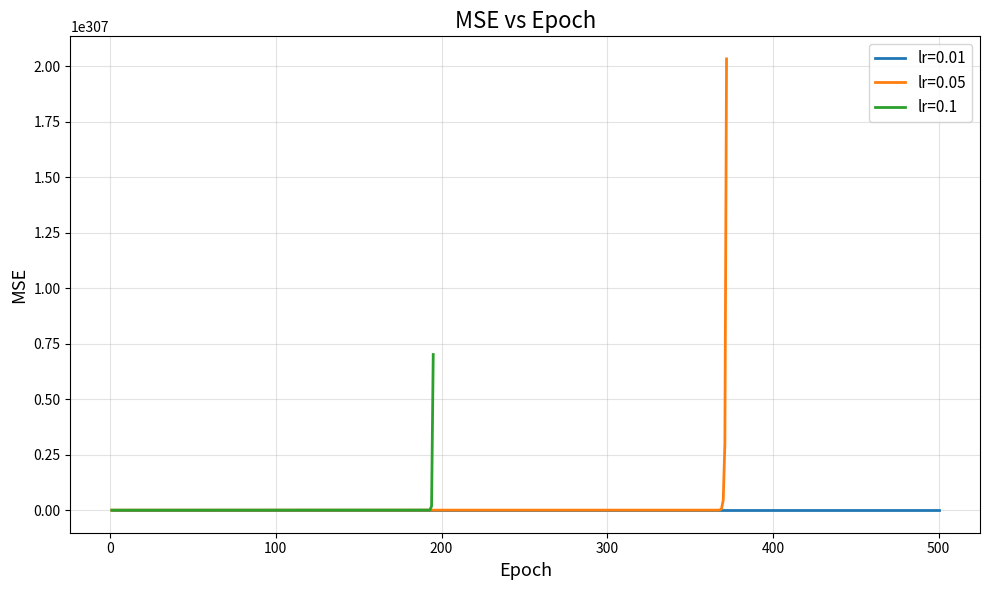
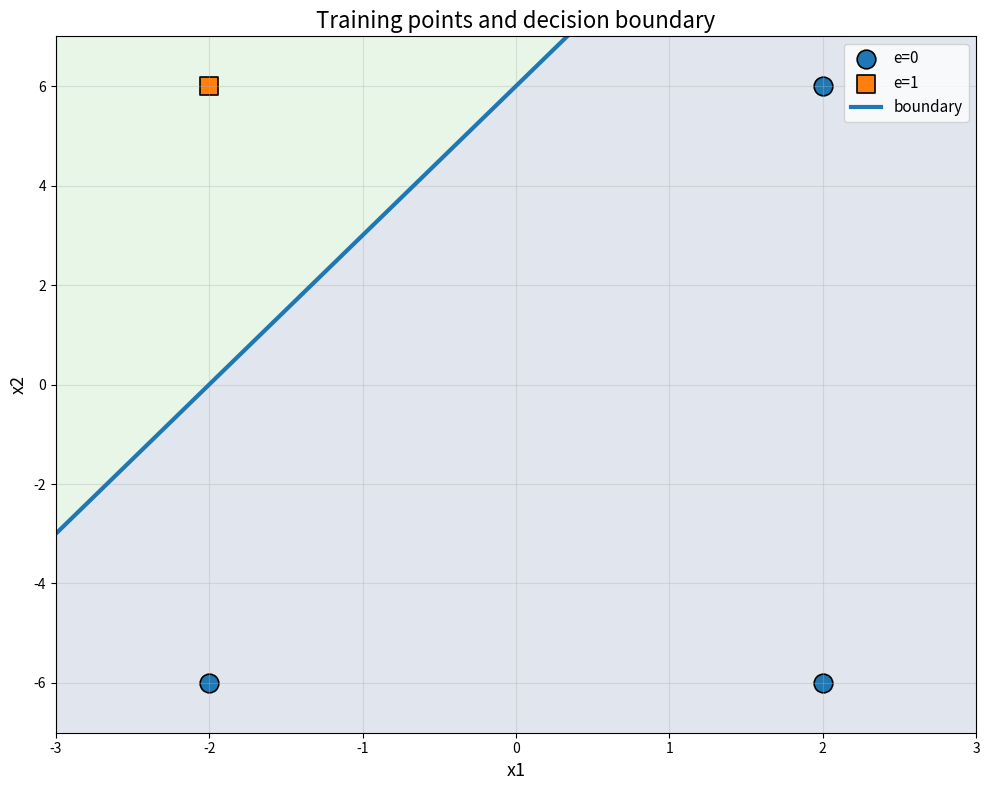
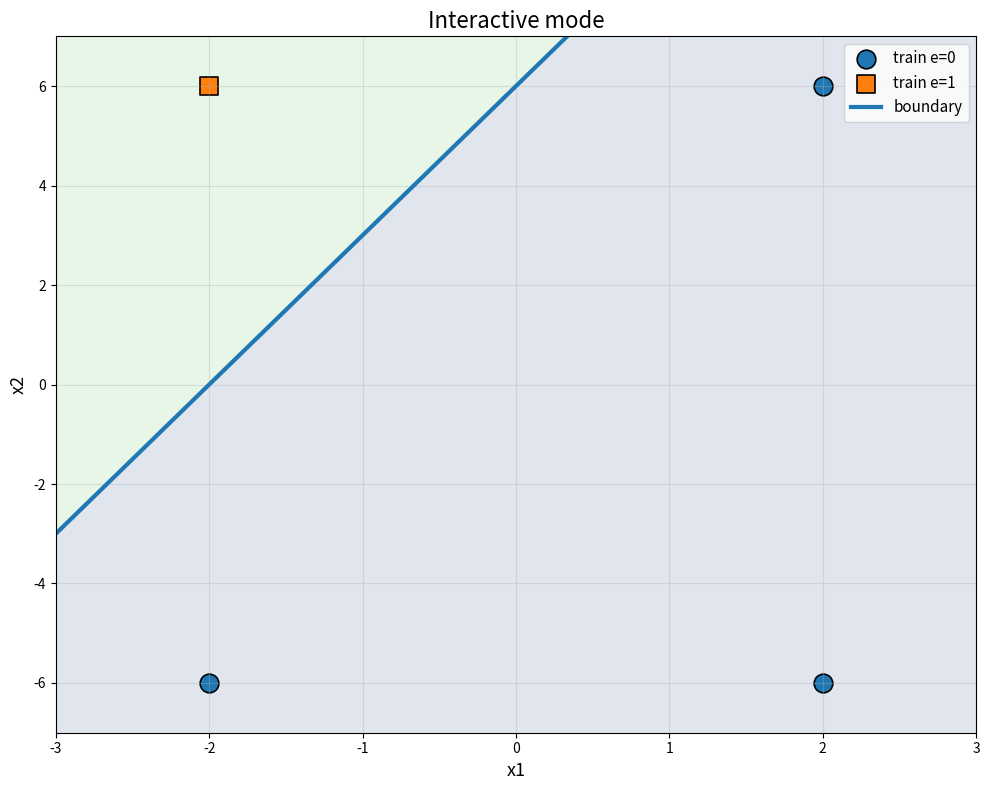

The script that saved these images, in order: (Note: this script raises an exception after producing the figures.)
import numpy as np
import matplotlib
matplotlib.rcParams['toolbar'] = 'None'
import matplotlib.pyplot as plt

X = np.array([
    [2, 6],
    [-2, 6],
    [2, -6],
    [-2, -6]
], dtype=float)

E = np.array([0, 1, 0, 0], dtype=int)
T = np.where(E == 0, -1, 1).astype(float)

X1_MIN, X1_MAX = -3.0, 3.0
X2_MIN, X2_MAX = -7.0, 7.0

def step(u):
    return 1 if u >= 0 else 0

def forward_linear(X, w, b):
    return X @ w + b

def forward_class(X, w, b):
    u = forward_linear(X, w, b)
    return np.array([step(val) for val in u], dtype=int)

def train_mse_lms(X, T, lr=0.05, epochs=500, w0=None, b0=0.0):
    n_features = X.shape[1]
    w = np.zeros(n_features, dtype=float) if w0 is None else np.array(w0, dtype=float).copy()
    b = float(b0)
    mse_history = []

    for _ in range(epochs):
        y_lin = forward_linear(X, w, b)
        err = T - y_lin
        mse = np.mean(err ** 2)
        mse_history.append(mse)

        grad_w = -(2.0 / X.shape[0]) * (X.T @ err)
        grad_b = -(2.0 / X.shape[0]) * np.sum(err)

        w = w - lr * grad_w
        b = b - lr * grad_b

    return w, b, np.array(mse_history)

def plot_mse(histories, lrs):
    plt.figure(figsize=(10, 6))
    for lr, h in zip(lrs, histories):
        plt.plot(np.arange(1, len(h) + 1), h, linewidth=2, label=f"lr={lr}")
    plt.title("MSE vs Epoch", fontsize=16)
    plt.xlabel("Epoch", fontsize=13)
    plt.ylabel("MSE", fontsize=13)
    plt.grid(True, alpha=0.35)
    plt.legend(fontsize=11)
    plt.tight_layout()

def plot_data_and_boundary(X, E, w, b):
    plt.figure(figsize=(10, 8))
    plt.xlabel("x1", fontsize=13)
    plt.ylabel("x2", fontsize=13)
    plt.title("Training points and decision boundary", fontsize=16)
    plt.grid(True, alpha=0.35)

    xx, yy = np.meshgrid(
        np.linspace(X1_MIN, X1_MAX, 300),
        np.linspace(X2_MIN, X2_MAX, 300)
    )
    zz = w[0] * xx + w[1] * yy + b
    plt.contourf(xx, yy, zz, levels=[-1000, 0, 1000], alpha=0.15)

    X0 = X[E == 0]
    X1c = X[E == 1]

    if len(X0) > 0:
        plt.scatter(X0[:, 0], X0[:, 1], marker="o", s=180, edgecolors="black", linewidths=1.2, label="e=0")
    if len(X1c) > 0:
        plt.scatter(X1c[:, 0], X1c[:, 1], marker="s", s=180, edgecolors="black", linewidths=1.2, label="e=1")

    w1, w2 = w[0], w[1]

    if abs(w2) >= 1e-12:
        x1_vals = np.linspace(X1_MIN, X1_MAX, 300)
        x2_vals = -(w1 * x1_vals + b) / w2
        plt.plot(x1_vals, x2_vals, linewidth=3, label="boundary")
    elif abs(w1) >= 1e-12:
        x1_const = -b / w1
        plt.axvline(x=x1_const, linewidth=3, label="boundary")

    plt.xlim(X1_MIN, X1_MAX)
    plt.ylim(X2_MIN, X2_MAX)
    plt.legend(fontsize=11)
    plt.tight_layout()

def interactive_mode(w, b):
    plt.ion()
    fig, ax = plt.subplots(figsize=(10, 8))
    ax.set_xlabel("x1", fontsize=13)
    ax.set_ylabel("x2", fontsize=13)
    ax.set_title("Interactive mode", fontsize=16)
    ax.grid(True, alpha=0.35)
    ax.set_xlim(X1_MIN, X1_MAX)
    ax.set_ylim(X2_MIN, X2_MAX)

    xx, yy = np.meshgrid(
        np.linspace(X1_MIN, X1_MAX, 300),
        np.linspace(X2_MIN, X2_MAX, 300)
    )
    zz = w[0] * xx + w[1] * yy + b
    ax.contourf(xx, yy, zz, levels=[-1000, 0, 1000], alpha=0.15)

    X0 = X[E == 0]
    X1c = X[E == 1]

    if len(X0) > 0:
        ax.scatter(X0[:, 0], X0[:, 1], marker="o", s=180, edgecolors="black", linewidths=1.2, label="train e=0")
    if len(X1c) > 0:
        ax.scatter(X1c[:, 0], X1c[:, 1], marker="s", s=180, edgecolors="black", linewidths=1.2, label="train e=1")

    w1, w2 = w[0], w[1]

    if abs(w2) >= 1e-12:
        x1_vals = np.linspace(X1_MIN, X1_MAX, 300)
        x2_vals = -(w1 * x1_vals + b) / w2
        ax.plot(x1_vals, x2_vals, linewidth=3, label="boundary")
    elif abs(w1) >= 1e-12:
        x1_const = -b / w1
        ax.axvline(x=x1_const, linewidth=3, label="boundary")

    ax.legend(fontsize=11)
    fig.tight_layout()
    fig.canvas.draw()
    fig.canvas.flush_events()

    while True:
        s = input("x1 x2 (or q): ").strip()
        if s.lower() in ("q", "quit", "exit"):
            break
        try:
            parts = s.replace(",", " ").split()
            if len(parts) != 2:
                print("Enter 2 numbers")
                continue
            x1v = float(parts[0])
            x2v = float(parts[1])
        except:
            print("Input error")
            continue

        u = x1v * w[0] + x2v * w[1] + b
        cls = step(u)

        marker = "x" if cls == 0 else "*"
        ax.scatter([x1v], [x2v], marker=marker, s=220, linewidths=2.2)
        fig.canvas.draw()
        fig.canvas.flush_events()

        print(f"class = {cls}")

    plt.ioff()
    plt.show()

def main():
    lrs = [0.01, 0.05, 0.1]
    epochs = 500

    histories = []
    best_w, best_b = None, None
    best_acc = -1

    w_init = np.array([0.0, 0.0])
    b_init = 0.0

    for lr in lrs:
        w, b, mse_hist = train_mse_lms(X, T, lr=lr, epochs=epochs, w0=w_init, b0=b_init)
        histories.append(mse_hist)

        y_pred = forward_class(X, w, b)
        acc = np.mean(y_pred == E)

        print(f"lr={lr}: w={w}, b={b:.4f}, acc={acc:.2f}")

        if acc > best_acc:
            best_acc = acc
            best_w, best_b = w.copy(), b

    plot_mse(histories, lrs)
    plot_data_and_boundary(X, E, best_w, best_b)
    plt.show()

    interactive_mode(best_w, best_b)

if __name__ == "__main__":
    main()
